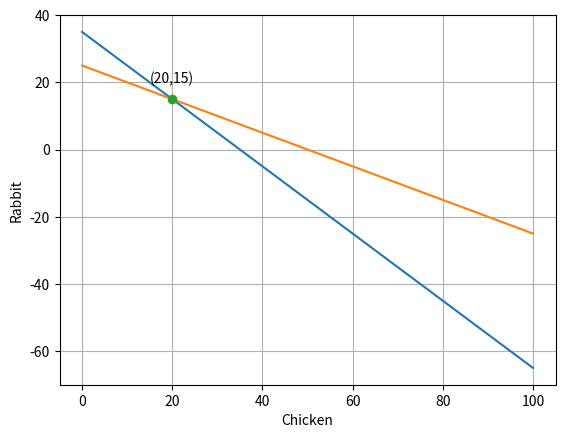

The script that saved this image:
# ch6_5.py
import matplotlib.pyplot as plt
from sympy import Symbol, solve
import numpy as np
                                
x = Symbol('x')                         # 定義公式中使用的變數
y = Symbol('y')                         # 定義公式中使用的變數
eq1 = x + y - 35                        # 方程式 1
eq2 = 2 * x + 4 * y - 100               # 方程式 2
ans = solve((eq1, eq2))
print('雞 = {}'.format(ans[x]))
print('兔 = {}'.format(ans[y]))

line1_x = np.linspace(0, 100, 100)
line1_y = [35 - y for y in line1_x]
line2_x = np.linspace(0, 100, 100)
line2_y = [25 - 0.5 * y for y in line2_x]

plt.plot(line1_x, line1_y)              # 繪函數直線公式 1
plt.plot(line2_x, line2_y)              # 繪函數直線公式 2

plt.plot(ans[x], ans[y], '-o')          # 繪交叉點
plt.text(ans[x]-5, ans[y]+5, '('+str(ans[x])+','+str(ans[y])+')')
plt.xlabel("Chicken")
plt.ylabel("Rabbit")
plt.grid()                              # 加格線
plt.show()
